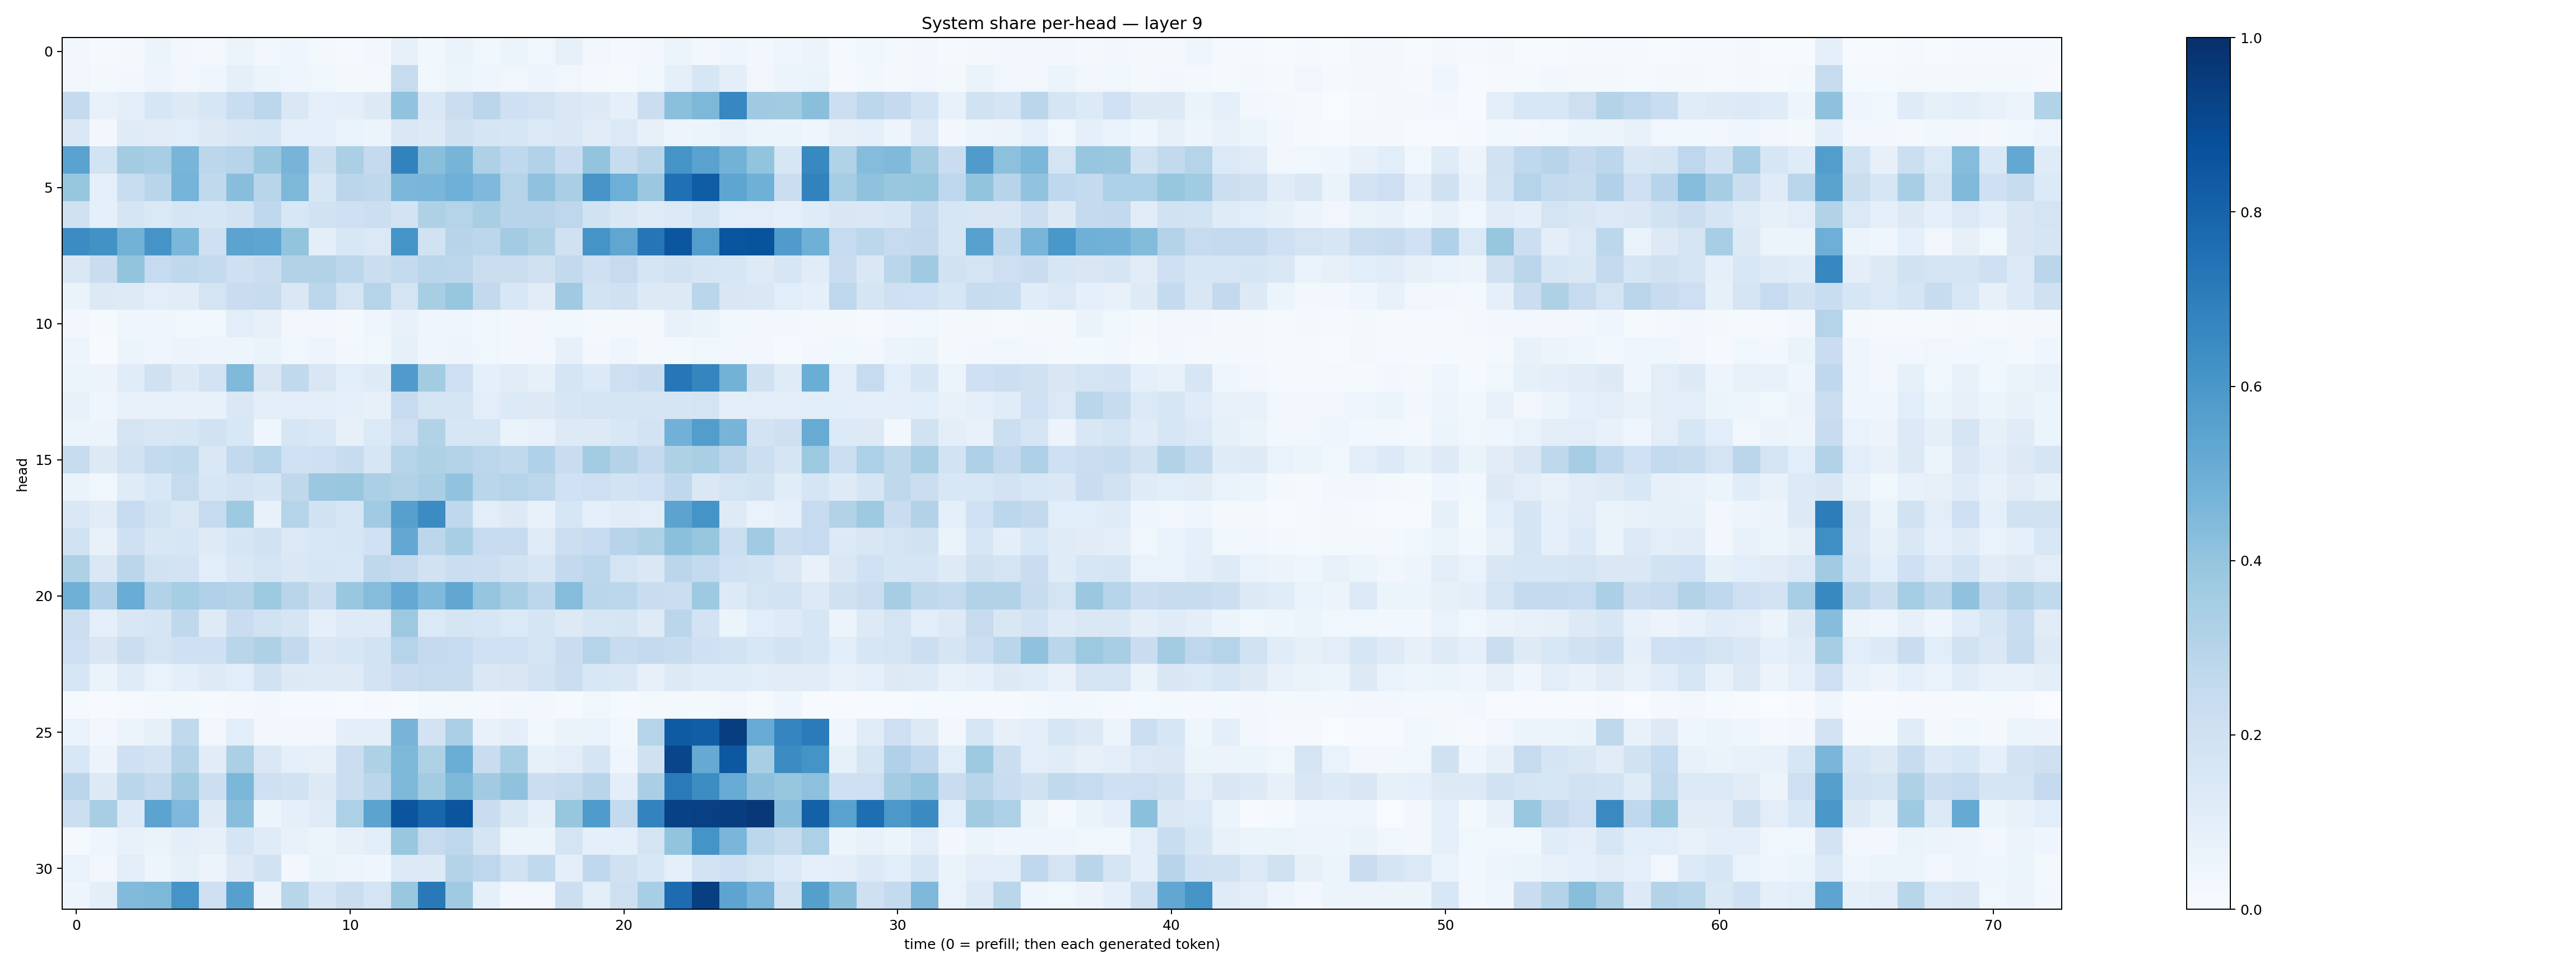

The data file committed next to this chart (first rows):
0.02858999, 0.008892142, 0.018571354, 0.052576922, 0.023930803, 0.021807227, 0.060130738, 0.029917706, 0.046816096, 0.023157772, 0.014430271, 0.024804875, 0.07865993, 0.02681259, 0.06495873, 0.037411816, 0.054312997, 0.036125116, 0.081960715, 0.031343527, 0.021951396, 0.026087519, 0.05235164, 0.023447571
0.03341, 0.02139, 0.02432, 0.04758, 0.0318, 0.03971, 0.08764, 0.05967, 0.04042, 0.03547, 0.02015, 0.01969, 0.245, 0.03582, 0.05877, 0.03912, 0.03445, 0.04846, 0.03126, 0.01898, 0.01539, 0.03632, 0.09104, 0.1582
0.2553, 0.07345, 0.09494, 0.1638, 0.1326, 0.1569, 0.2329, 0.2776, 0.1411, 0.09128, 0.09853, 0.127, 0.4048, 0.1407, 0.2199, 0.2819, 0.2041, 0.1816, 0.1466, 0.131, 0.08843, 0.2254, 0.4192, 0.4563
0.148, 0.03023, 0.119, 0.1115, 0.1061, 0.1262, 0.1512, 0.1594, 0.09129, 0.09014, 0.06904, 0.0609, 0.1455, 0.1268, 0.1954, 0.1692, 0.1595, 0.1391, 0.142, 0.1102, 0.1381, 0.07941, 0.05027, 0.05409
0.5512, 0.1849, 0.3556, 0.3452, 0.4687, 0.2798, 0.2953, 0.3831, 0.4712, 0.2185, 0.3334, 0.2517, 0.6812, 0.4253, 0.4691, 0.3234, 0.2663, 0.3087, 0.2303, 0.3986, 0.2344, 0.2921, 0.6129, 0.5536
0.3934, 0.09031, 0.234, 0.291, 0.4732, 0.264, 0.4259, 0.2908, 0.457, 0.1606, 0.284, 0.272, 0.4586, 0.4636, 0.4946, 0.4497, 0.3014, 0.408, 0.3373, 0.6114, 0.4961, 0.3791, 0.7512, 0.8268
0.1986, 0.09237, 0.1692, 0.1372, 0.169, 0.1593, 0.1801, 0.2684, 0.1544, 0.1888, 0.2071, 0.2165, 0.1816, 0.3209, 0.303, 0.3435, 0.2965, 0.2944, 0.2748, 0.1926, 0.1457, 0.1184, 0.1363, 0.166
0.647, 0.6226, 0.4777, 0.61, 0.4571, 0.2106, 0.5442, 0.5389, 0.399, 0.09707, 0.1525, 0.1372, 0.615, 0.1909, 0.2959, 0.2801, 0.3578, 0.3232, 0.197, 0.6117, 0.5318, 0.729, 0.8533, 0.5729
0.1436, 0.2301, 0.4013, 0.2479, 0.2727, 0.2539, 0.2034, 0.2237, 0.3122, 0.3093, 0.2791, 0.2192, 0.2545, 0.2883, 0.2792, 0.2247, 0.221, 0.199, 0.2605, 0.2043, 0.2428, 0.1655, 0.1883, 0.1675
0.06622, 0.1323, 0.1234, 0.1044, 0.1123, 0.173, 0.2277, 0.2362, 0.143, 0.2782, 0.1779, 0.2993, 0.1726, 0.3416, 0.3936, 0.2608, 0.1539, 0.112, 0.3685, 0.1859, 0.1957, 0.1291, 0.1267, 0.2868
0.03103, 0.01544, 0.03953, 0.04384, 0.03754, 0.03792, 0.1091, 0.08116, 0.03259, 0.02518, 0.02113, 0.04104, 0.07579, 0.04255, 0.04108, 0.03841, 0.02875, 0.0325, 0.03609, 0.01911, 0.02072, 0.01856, 0.07689, 0.06381
0.04998, 0.007631, 0.05143, 0.04487, 0.0581, 0.0481, 0.04753, 0.0657, 0.03739, 0.04999, 0.02832, 0.03563, 0.08213, 0.04321, 0.05075, 0.03543, 0.02868, 0.03049, 0.08, 0.02992, 0.04154, 0.02089, 0.01963, 0.03657
0.05138, 0.05717, 0.1157, 0.1974, 0.1322, 0.1831, 0.4461, 0.1517, 0.2635, 0.15, 0.1055, 0.1228, 0.5819, 0.3559, 0.2119, 0.09326, 0.1112, 0.08559, 0.1645, 0.1333, 0.2124, 0.2286, 0.7243, 0.6698
0.07429, 0.04481, 0.0719, 0.07142, 0.07744, 0.07147, 0.1468, 0.09501, 0.105, 0.09688, 0.0908, 0.0795, 0.2478, 0.175, 0.172, 0.1045, 0.1331, 0.1298, 0.1594, 0.1736, 0.1739, 0.1646, 0.1697, 0.1724
0.06031, 0.0552, 0.1762, 0.15, 0.1581, 0.1897, 0.1552, 0.04616, 0.1613, 0.1407, 0.07821, 0.1391, 0.2137, 0.3103, 0.1585, 0.1588, 0.06441, 0.07588, 0.1316, 0.1289, 0.1556, 0.1831, 0.4837, 0.572
0.236, 0.1281, 0.1892, 0.255, 0.2631, 0.1455, 0.2596, 0.302, 0.2018, 0.2049, 0.2365, 0.1584, 0.2998, 0.3212, 0.3073, 0.2803, 0.2638, 0.319, 0.2284, 0.3578, 0.307, 0.2513, 0.3232, 0.3366
0.06261, 0.03862, 0.1207, 0.1526, 0.2443, 0.1615, 0.1811, 0.1644, 0.2724, 0.379, 0.3885, 0.3356, 0.3096, 0.3375, 0.4031, 0.2866, 0.3019, 0.2811, 0.1996, 0.2122, 0.184, 0.2021, 0.2681, 0.1451
0.1419, 0.1124, 0.2477, 0.1846, 0.1424, 0.2496, 0.374, 0.07473, 0.3032, 0.1918, 0.1565, 0.3663, 0.5623, 0.6458, 0.2683, 0.1047, 0.1314, 0.07069, 0.1573, 0.0895, 0.1142, 0.1027, 0.5459, 0.6141
0.1879, 0.07398, 0.2059, 0.1492, 0.1623, 0.1247, 0.1682, 0.1876, 0.1369, 0.1543, 0.1566, 0.2022, 0.527, 0.2801, 0.3436, 0.2483, 0.2459, 0.1172, 0.2181, 0.2496, 0.296, 0.3212, 0.4212, 0.3925
0.3233, 0.141, 0.285, 0.1915, 0.18, 0.1082, 0.1426, 0.1762, 0.1442, 0.1608, 0.1555, 0.2702, 0.253, 0.1881, 0.2254, 0.2155, 0.1935, 0.1574, 0.2608, 0.2788, 0.174, 0.1461, 0.2833, 0.2551
0.4915, 0.317, 0.5055, 0.3154, 0.353, 0.3164, 0.305, 0.3742, 0.2927, 0.2198, 0.3846, 0.4359, 0.5201, 0.4486, 0.5294, 0.3984, 0.343, 0.2811, 0.4363, 0.2881, 0.28, 0.23, 0.2211, 0.3744
0.2155, 0.09209, 0.1496, 0.1704, 0.271, 0.1225, 0.2286, 0.1915, 0.1702, 0.08666, 0.1242, 0.1227, 0.3787, 0.1397, 0.1679, 0.1615, 0.1384, 0.1649, 0.1325, 0.162, 0.1668, 0.1215, 0.2822, 0.1808
0.2134, 0.1498, 0.2205, 0.1732, 0.2083, 0.2041, 0.2916, 0.322, 0.259, 0.1464, 0.1585, 0.1854, 0.298, 0.2534, 0.2478, 0.2022, 0.2023, 0.1786, 0.2295, 0.3037, 0.2364, 0.2575, 0.238, 0.206
0.1578, 0.06573, 0.1201, 0.06997, 0.09724, 0.1247, 0.1081, 0.1922, 0.1257, 0.1214, 0.1241, 0.1823, 0.2297, 0.2445, 0.2418, 0.1471, 0.1488, 0.1807, 0.2248, 0.1558, 0.144, 0.081, 0.1301, 0.1153
0.01184, 0.007088, 0.01561, 0.01616, 0.01638, 0.01393, 0.01893, 0.02618, 0.01259, 0.009369, 0.007009, 0.008751, 0.004692, 0.01658, 0.01689, 0.01949, 0.0241, 0.02643, 0.01256, 0.03709, 0.01291, 0.02101, 0.02326, 0.02255
0.07024, 0.02864, 0.0527, 0.08418, 0.2643, 0.03403, 0.1065, 0.0349, 0.02917, 0.02837, 0.09699, 0.09464, 0.469, 0.18, 0.3324, 0.07216, 0.09762, 0.03654, 0.0656, 0.06724, 0.02764, 0.2994, 0.8349, 0.822
0.1551, 0.05567, 0.2064, 0.1829, 0.3052, 0.1129, 0.3327, 0.1454, 0.08596, 0.07985, 0.2196, 0.3237, 0.4542, 0.3239, 0.5024, 0.228, 0.3449, 0.08236, 0.103, 0.1683, 0.04056, 0.1984, 0.9145, 0.519
0.2849, 0.1289, 0.2857, 0.2573, 0.3704, 0.2158, 0.4571, 0.205, 0.1883, 0.1292, 0.2229, 0.2838, 0.4548, 0.358, 0.4536, 0.3597, 0.4078, 0.2238, 0.2445, 0.2905, 0.09765, 0.3382, 0.7139, 0.641
0.2168, 0.3429, 0.136, 0.544, 0.4504, 0.1222, 0.4282, 0.05136, 0.09081, 0.1172, 0.3303, 0.544, 0.8565, 0.7894, 0.8573, 0.2284, 0.1432, 0.09055, 0.3915, 0.5828, 0.2564, 0.676, 0.9332, 0.9362
0.01387, 0.04456, 0.07776, 0.06274, 0.09465, 0.07875, 0.1708, 0.1189, 0.07294, 0.05448, 0.0798, 0.1066, 0.3895, 0.2457, 0.2757, 0.1677, 0.05917, 0.05234, 0.1748, 0.09211, 0.08833, 0.1757, 0.3996, 0.6141
0.06802, 0.03269, 0.1036, 0.0475, 0.0826, 0.05556, 0.1278, 0.1947, 0.03114, 0.06356, 0.04716, 0.04025, 0.1368, 0.1307, 0.3053, 0.2742, 0.1911, 0.2656, 0.09507, 0.2672, 0.1982, 0.1546, 0.08954, 0.1817
0.04724, 0.09792, 0.4439, 0.457, 0.6104, 0.2037, 0.559, 0.05587, 0.2915, 0.1694, 0.2212, 0.1754, 0.3858, 0.7167, 0.3691, 0.08989, 0.02659, 0.03125, 0.217, 0.1042, 0.212, 0.347, 0.7657, 0.9397
